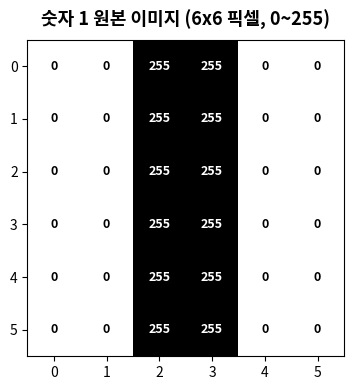
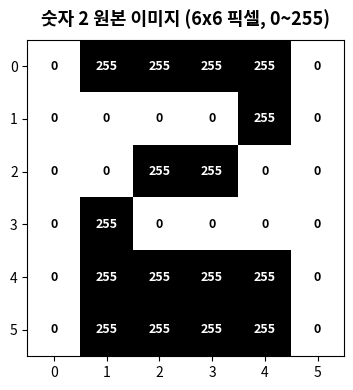
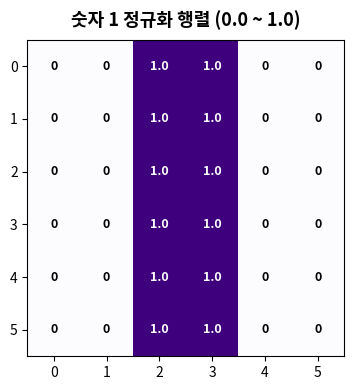
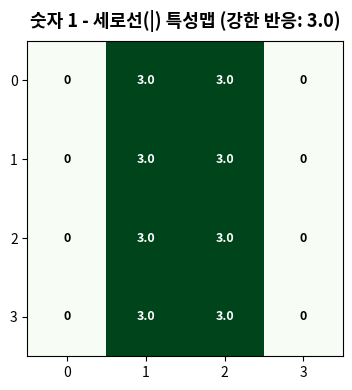
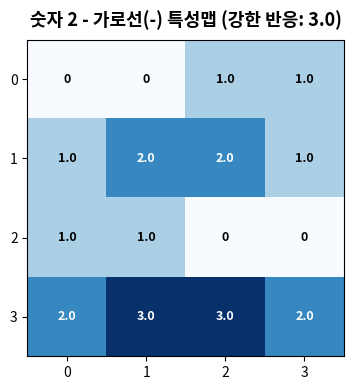
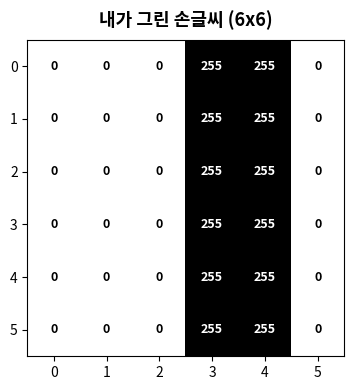

These charts were generated, in order, by the following Python code:
import numpy as np

# 시각화 라이브러리 (Colab 기본 지원)
try:
    import matplotlib.pyplot as plt
    # 한글 폰트 설정 (Mac/Colab 호환)
    plt.rcParams['axes.unicode_minus'] = False
    plt.rcParams['font.family'] = 'sans-serif'
    HAS_MATPLOTLIB = True
    print("✅ NumPy와 Matplotlib이 성공적으로 준비되었습니다!")
except ImportError:
    HAS_MATPLOTLIB = False
    print("⚠️ Matplotlib이 설치되어 있지 않아 텍스트/표로 시각화합니다.")


# 숫자 1 이미지 행렬 (세로선 2줄이 강조됨)
img_digit1 = np.array([
    [  0,   0, 255, 255,   0,   0],
    [  0,   0, 255, 255,   0,   0],
    [  0,   0, 255, 255,   0,   0],
    [  0,   0, 255, 255,   0,   0],
    [  0,   0, 255, 255,   0,   0],
    [  0,   0, 255, 255,   0,   0]
], dtype=float)

# 숫자 2 이미지 행렬 (가로선과 대각선, 꺾임이 강조됨)
img_digit2 = np.array([
    [  0, 255, 255, 255, 255,   0],
    [  0,   0,   0,   0, 255,   0],
    [  0,   0, 255, 255,   0,   0],
    [  0, 255,   0,   0,   0,   0],
    [  0, 255, 255, 255, 255,   0],
    [  0, 255, 255, 255, 255,   0]
], dtype=float)

print("📌 숫자 1 행렬 (6x6):")
print(img_digit1)
print("\n📌 숫자 2 행렬 (6x6):")
print(img_digit2)


def plot_matrix(matrix, title, cmap='Blues', fmt='.0f', vmin=None, vmax=None):
    if not HAS_MATPLOTLIB:
        print(f"=== {title} ===")
        print(matrix)
        return
    
    fig, ax = plt.subplots(figsize=(4, 4))
    im = ax.imshow(matrix, cmap=cmap, vmin=vmin, vmax=vmax)
    ax.set_title(title, fontsize=13, fontweight='bold', pad=10)
    
    # 격자 선 및 틱 설정
    ax.set_xticks(np.arange(matrix.shape[1]))
    ax.set_yticks(np.arange(matrix.shape[0]))
    ax.set_xticklabels(np.arange(matrix.shape[1]))
    ax.set_yticklabels(np.arange(matrix.shape[0]))
    
    # 각 셀 안에 숫자 표기
    threshold = (matrix.max() + matrix.min()) / 2.0 if matrix.max() != matrix.min() else 0.5
    for i in range(matrix.shape[0]):
        for j in range(matrix.shape[1]):
            val = matrix[i, j]
            color = "white" if val > threshold else "black"
            text_str = f"{val:{fmt}}" if abs(val) >= 0.001 else "0"
            ax.text(j, i, text_str, ha="center", va="center", color=color, fontsize=9, fontweight='bold')
    
    plt.tight_layout()
    plt.show()

# 숫자 1과 2 시각화
plot_matrix(img_digit1, "숫자 1 원본 이미지 (6x6 픽셀, 0~255)", cmap='gray_r', vmin=0, vmax=255)
plot_matrix(img_digit2, "숫자 2 원본 이미지 (6x6 픽셀, 0~255)", cmap='gray_r', vmin=0, vmax=255)


# 정규화 연산
norm1 = img_digit1 / 255.0
norm2 = img_digit2 / 255.0

print("📌 숫자 1 정규화 결과 (0.0 ~ 1.0):")
print(np.round(norm1, 2))

plot_matrix(norm1, "숫자 1 정규화 행렬 (0.0 ~ 1.0)", cmap='Purples', fmt='.1f', vmin=0, vmax=1)


# 4개 커널 정의
kernel_v = np.array([
    [0, 1, 0],
    [0, 1, 0],
    [0, 1, 0]
], dtype=float)

kernel_h = np.array([
    [0, 0, 0],
    [1, 1, 1],
    [0, 0, 0]
], dtype=float)

kernel_d1 = np.array([
    [0, 0, 1],
    [0, 1, 0],
    [1, 0, 0]
], dtype=float)

kernel_d2 = np.array([
    [1, 0, 0],
    [0, 1, 0],
    [0, 0, 1]
], dtype=float)

kernels = [kernel_v, kernel_h, kernel_d1, kernel_d2]
kernel_names = ["1. 세로선 필터 (|)", "2. 가로선 필터 (-)", "3. 대각선 (/) 필터", "4. 역대각선 (\\) 필터"]

for name, k in zip(kernel_names, kernels):
    print(f"=== {name} ===")
    print(k)


def conv2d(image, kernel):
    """2차원 순수 합성곱 연산 (Stride=1, Padding=0)"""
    in_h, in_w = image.shape
    k_h, k_w = kernel.shape
    out_h = in_h - k_h + 1
    out_w = in_w - k_w + 1
    
    feature_map = np.zeros((out_h, out_w), dtype=float)
    
    for i in range(out_h):
        for j in range(out_w):
            # 3x3 수용장(Receptive Field) 추출
            window = image[i:i+k_h, j:j+k_w]
            # 원소별 곱셈 후 총합
            feature_map[i, j] = np.sum(window * kernel)
            
    return np.round(feature_map, 2)

# 숫자 1에 대해 4개 필터 적용
fmaps1 = [conv2d(norm1, k) for k in kernels]

print("✅ 숫자 1 - 4개 특성맵 (4x4):")
for name, fmap in zip(kernel_names, fmaps1):
    print(f"\n[{name}] 특성맵 (최대값: {fmap.max()}):")
    print(fmap)


# 숫자 2에 대해서도 4개 필터 적용
fmaps2 = [conv2d(norm2, k) for k in kernels]

print("📊 [숫자 1] 필터별 특성맵 최대 반응 강도:")
for name, fmap in zip(kernel_names, fmaps1):
    print(f"  • {name:20s}: 최대값 {fmap.max():.2f}")

print("\n📊 [숫자 2] 필터별 특성맵 최대 반응 강도:")
for name, fmap in zip(kernel_names, fmaps2):
    print(f"  • {name:20s}: 최대값 {fmap.max():.2f}")

# 특성맵 시각화
plot_matrix(fmaps1[0], "숫자 1 - 세로선(|) 특성맵 (강한 반응: 3.0)", cmap='Greens', fmt='.1f')
plot_matrix(fmaps2[1], "숫자 2 - 가로선(-) 특성맵 (강한 반응: 3.0)", cmap='Blues', fmt='.1f')


def max_pool2d(feature_map, pool_size=2):
    """2x2 맥스풀링 연산 (Stride=pool_size)"""
    in_h, in_w = feature_map.shape
    out_h = in_h // pool_size
    out_w = in_w // pool_size
    
    pooled = np.zeros((out_h, out_w), dtype=float)
    
    for r in range(out_h):
        for c in range(out_w):
            window = feature_map[r*pool_size:(r+1)*pool_size, c*pool_size:(c+1)*pool_size]
            pooled[r, c] = np.max(window)
            
    return pooled

pools1 = [max_pool2d(f) for f in fmaps1]
pools2 = [max_pool2d(f) for f in fmaps2]

print("✅ 숫자 1의 4개 풀링맵 (2x2):")
for name, p in zip(kernel_names, pools1):
    print(f"\n[{name}] 풀링맵:\n{p}")


def extract_vector(pools):
    vec = []
    for p in pools:
        vec.append(p[0, 0])
        vec.append(p[0, 1])
    return np.array(vec, dtype=float)

vec1 = extract_vector(pools1)
vec2 = extract_vector(pools2)

feature_labels = [
    "x1(세로선1)", "x2(세로선2)",
    "x3(가로선1)", "x4(가로선2)",
    "x5(대각선/1)", "x6(대각선/2)",
    "x7(역대각\1)", "x8(역대각\2)"
]

print("📌 숫자 1의 8차원 특성 벡터 (X1):")
for label, val in zip(feature_labels, vec1):
    print(f"  • {label:12s} = {val:.2f}")

print("\n📌 숫자 2의 8차원 특성 벡터 (X2):")
for label, val in zip(feature_labels, vec2):
    print(f"  • {label:12s} = {val:.2f}")


# 모델 가중치 및 편향
weights = np.array([3.0, 3.0, -3.0, -3.0, -3.0, -3.0, 1.0, 1.0])
bias = 5.0

def calculate_dense_layer(x_vec, digit_name):
    element_products = x_vec * weights
    sum_xw = np.sum(element_products)
    final_score = sum_xw + bias
    
    print(f"==================================================")
    print(f"        🎯 [{digit_name}] 완전연결층 계산 과정 상세")
    print(f"==================================================")
    print(f"{'번호':<4} | {'특징명':<10} | {'입력(X)':<7} | {'가중치(W)':<8} | {'가중치 곱(X*W)':<12}")
    print("-" * 52)
    for i in range(8):
        print(f"x{i+1:<3} | {feature_labels[i]:<10} | {x_vec[i]:>6.2f}  | {weights[i]:>7.1f}  | {element_products[i]:>11.2f}")
    print("-" * 52)
    print(f"▶ 가중치 곱 총합 (∑ X*W) = {sum_xw:>+.2f}")
    print(f"▶ 편향 (b)              = {bias:>+.2f}")
    print(f"▶ 최종 점수 (Score)      = {final_score:>+.2f}")
    
    # 판별 규칙: Score >= 0 이면 1, Score < 0 이면 2
    predicted = 1 if final_score >= 0 else 2
    print(f"▶ 최종 예측 결과         = [ 숫자 {predicted} ]")
    print(f"==================================================\n")
    return final_score, predicted

score1, pred1 = calculate_dense_layer(vec1, "숫자 1")
score2, pred2 = calculate_dense_layer(vec2, "숫자 2")


def sigmoid(z):
    # 오버플로우 방지 클리핑
    z_clip = np.clip(z, -15, 15)
    return 1.0 / (1.0 + np.exp(-z_clip))

prob1_digit1 = sigmoid(score1)
prob2_digit1 = 1.0 - prob1_digit1

prob1_digit2 = sigmoid(score2)
prob2_digit2 = 1.0 - prob1_digit2

print(f"📊 [숫자 1 이미지 판별 확률]")
print(f"  • 숫자 1일 확률: {prob1_digit1 * 100:>6.2f} %")
print(f"  • 숫자 2일 확률: {prob2_digit1 * 100:>6.2f} %")

print(f"\n📊 [숫자 2 이미지 판별 확률]")
print(f"  • 숫자 1일 확률: {prob1_digit2 * 100:>6.2f} %")
print(f"  • 숫자 2일 확률: {prob2_digit2 * 100:>6.2f} %")


def predict_digit_cnn(img_6x6, show_details=True):
    """6x6 이미지를 입력받아 CNN 전방향 연산을 수행하고 1 또는 2를 판별하는 함수"""
    # 1. 정규화
    norm = img_6x6 / 255.0
    
    # 2. 합성곱 (4개 특성맵)
    fmaps = [conv2d(norm, k) for k in kernels]
    
    # 3. 맥스풀링 (4개 풀링맵)
    pools = [max_pool2d(f) for f in fmaps]
    
    # 4. 벡터 추출 (8차원)
    vec = extract_vector(pools)
    
    # 5. 완전연결층 연산
    score = np.dot(vec, weights) + bias
    
    # 6. 예측 및 확률
    pred = 1 if score >= 0 else 2
    prob1 = sigmoid(score)
    prob2 = 1.0 - prob1
    
    if show_details:
        print(f"--------------------------------------------------")
        print(f"🤖 CNN 판별 결과: [ 숫자 {pred} ] (최종 점수: {score:+.2f})")
        print(f"📊 확신도: 숫자 1 ({prob1*100:.1f}%) vs 숫자 2 ({prob2*100:.1f}%)")
        print(f"--------------------------------------------------")
        
    return pred, score, prob1

# 테스트 실행
pred, score, prob1 = predict_digit_cnn(img_digit1)
pred, score, prob1 = predict_digit_cnn(img_digit2)


# 👇 아래 배열의 숫자를 자유롭게 수정해 보세요! (0: 검은 바탕, 255: 글씨)
my_custom_digit = np.array([
    [  0,   0,   0, 255, 255,   0],
    [  0,   0,   0, 255, 255,   0],
    [  0,   0,   0, 255, 255,   0],
    [  0,   0,   0, 255, 255,   0],
    [  0,   0,   0, 255, 255,   0],
    [  0,   0,   0, 255, 255,   0]
], dtype=float)

# 시각화 및 판별
plot_matrix(my_custom_digit, "내가 그린 손글씨 (6x6)", cmap='gray_r', vmin=0, vmax=255)
predict_digit_cnn(my_custom_digit)
